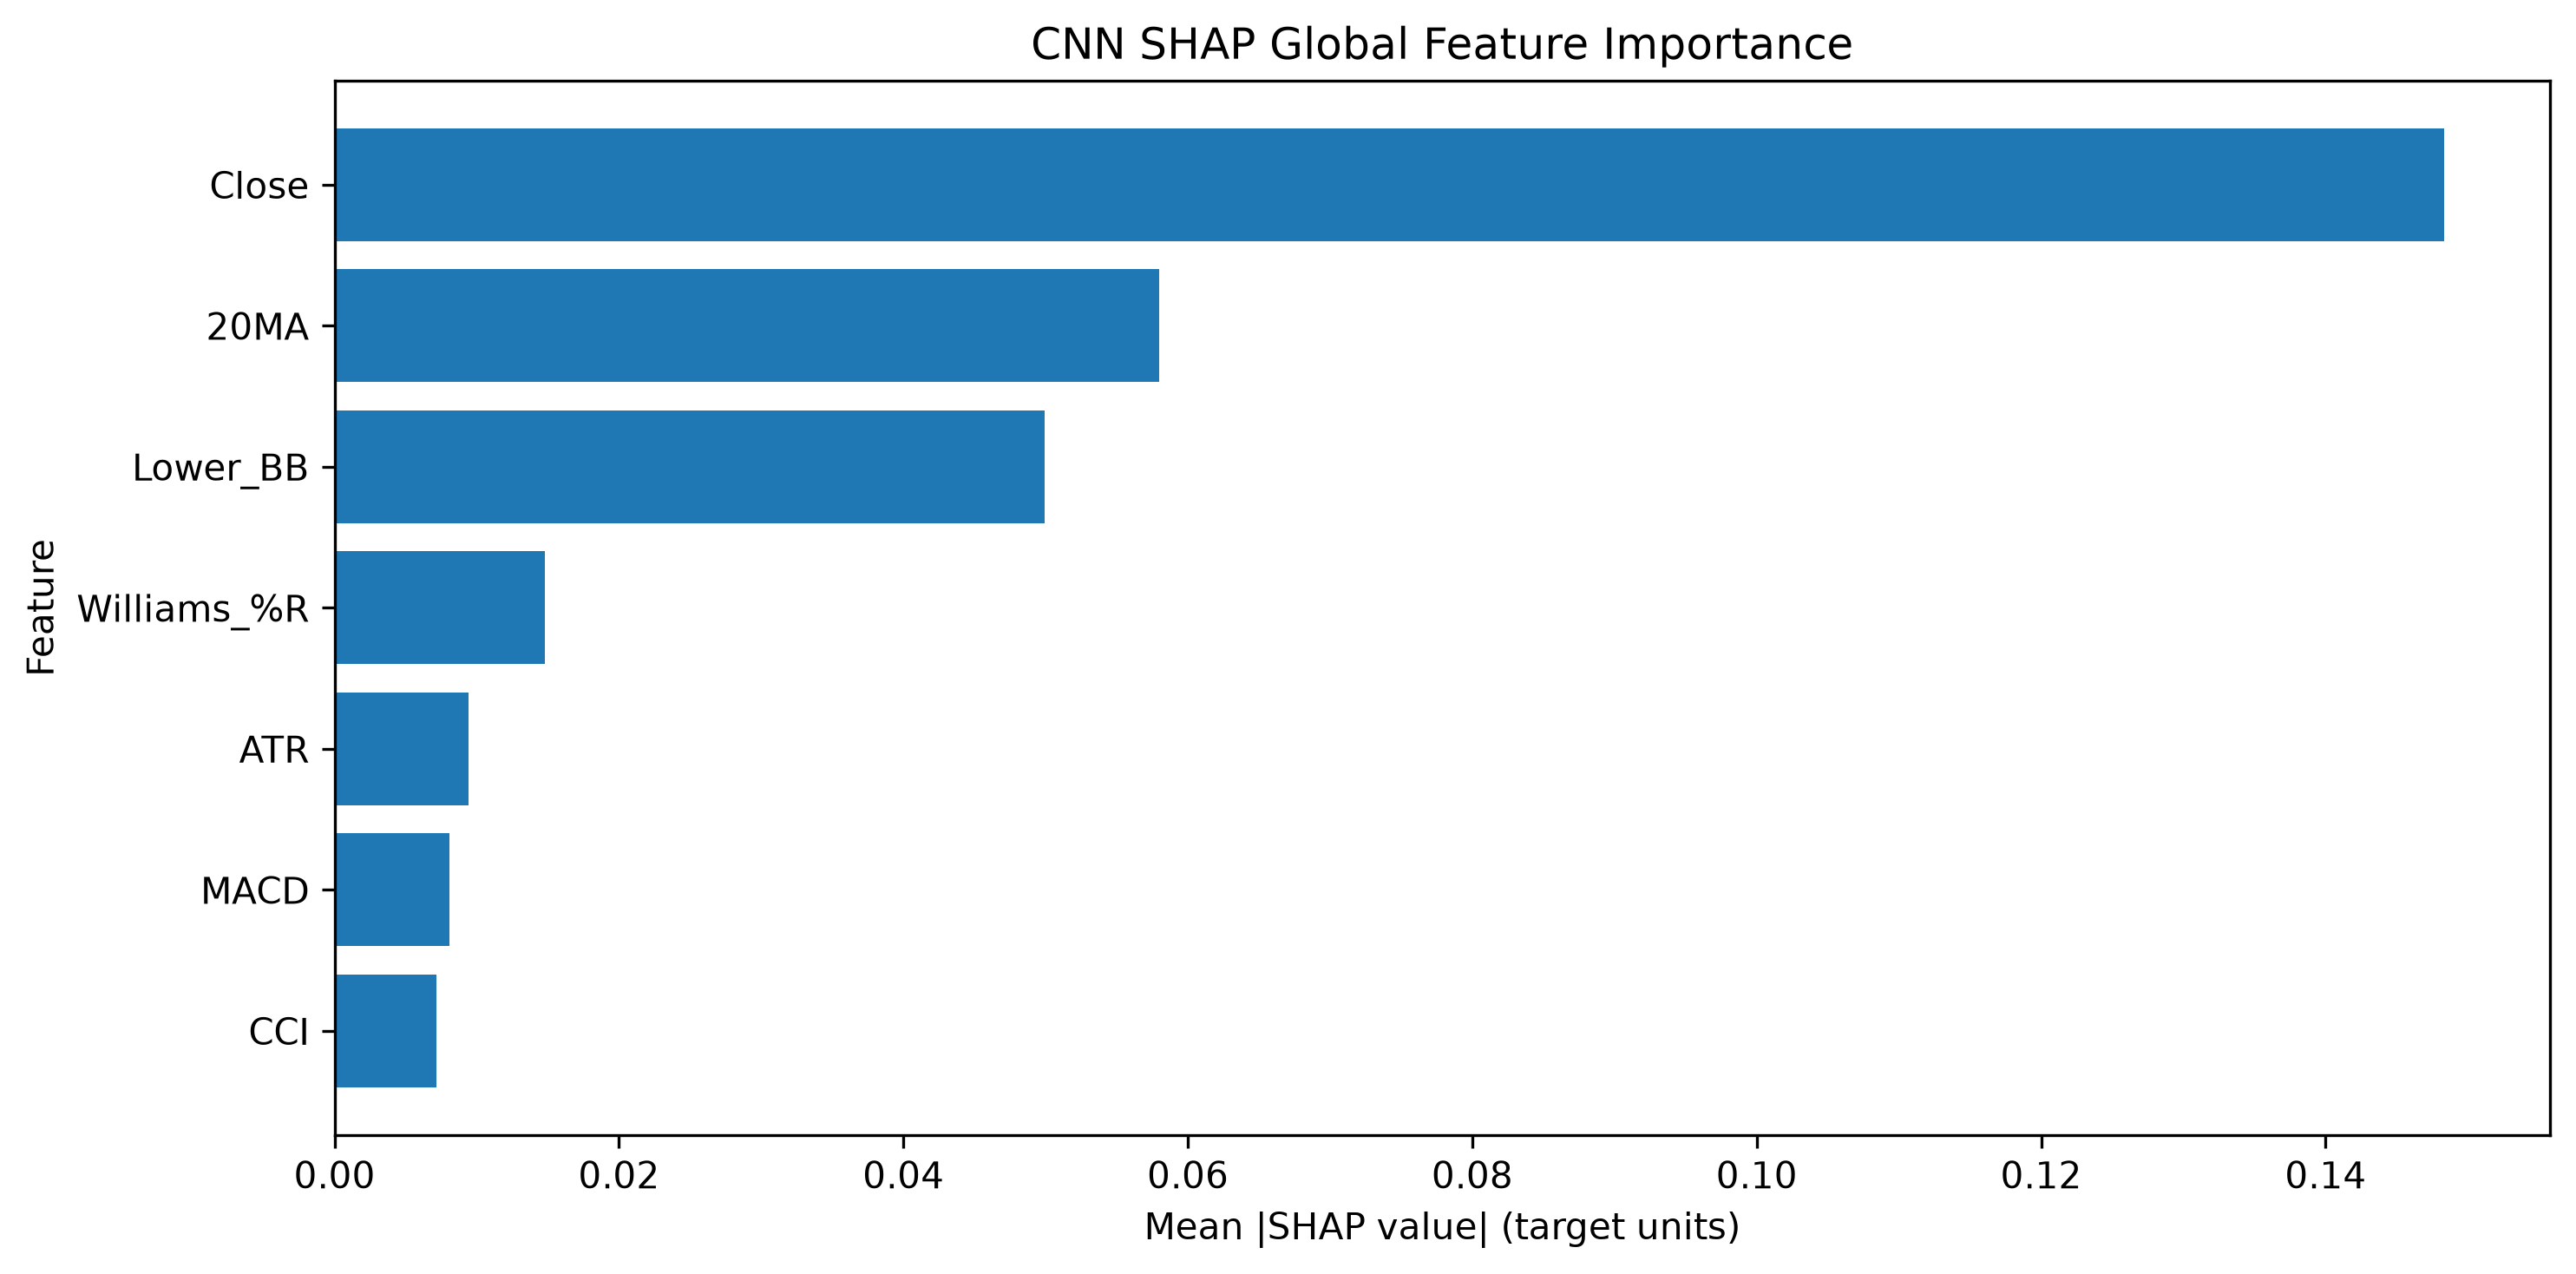

Values plotted in this chart, from the file beside it:
Feature, SHAP Mean Abs Importance, SHAP Normalized Importance, SHAP Rank
Close, 0.1484, 0.5017, 1
20MA, 0.05801, 0.1961, 2
Lower_BB, 0.04994, 0.1689, 3
Williams_%R, 0.01477, 0.04995, 4
ATR, 0.009396, 0.03177, 5
MACD, 0.008098, 0.02738, 6
CCI, 0.007162, 0.02422, 7
